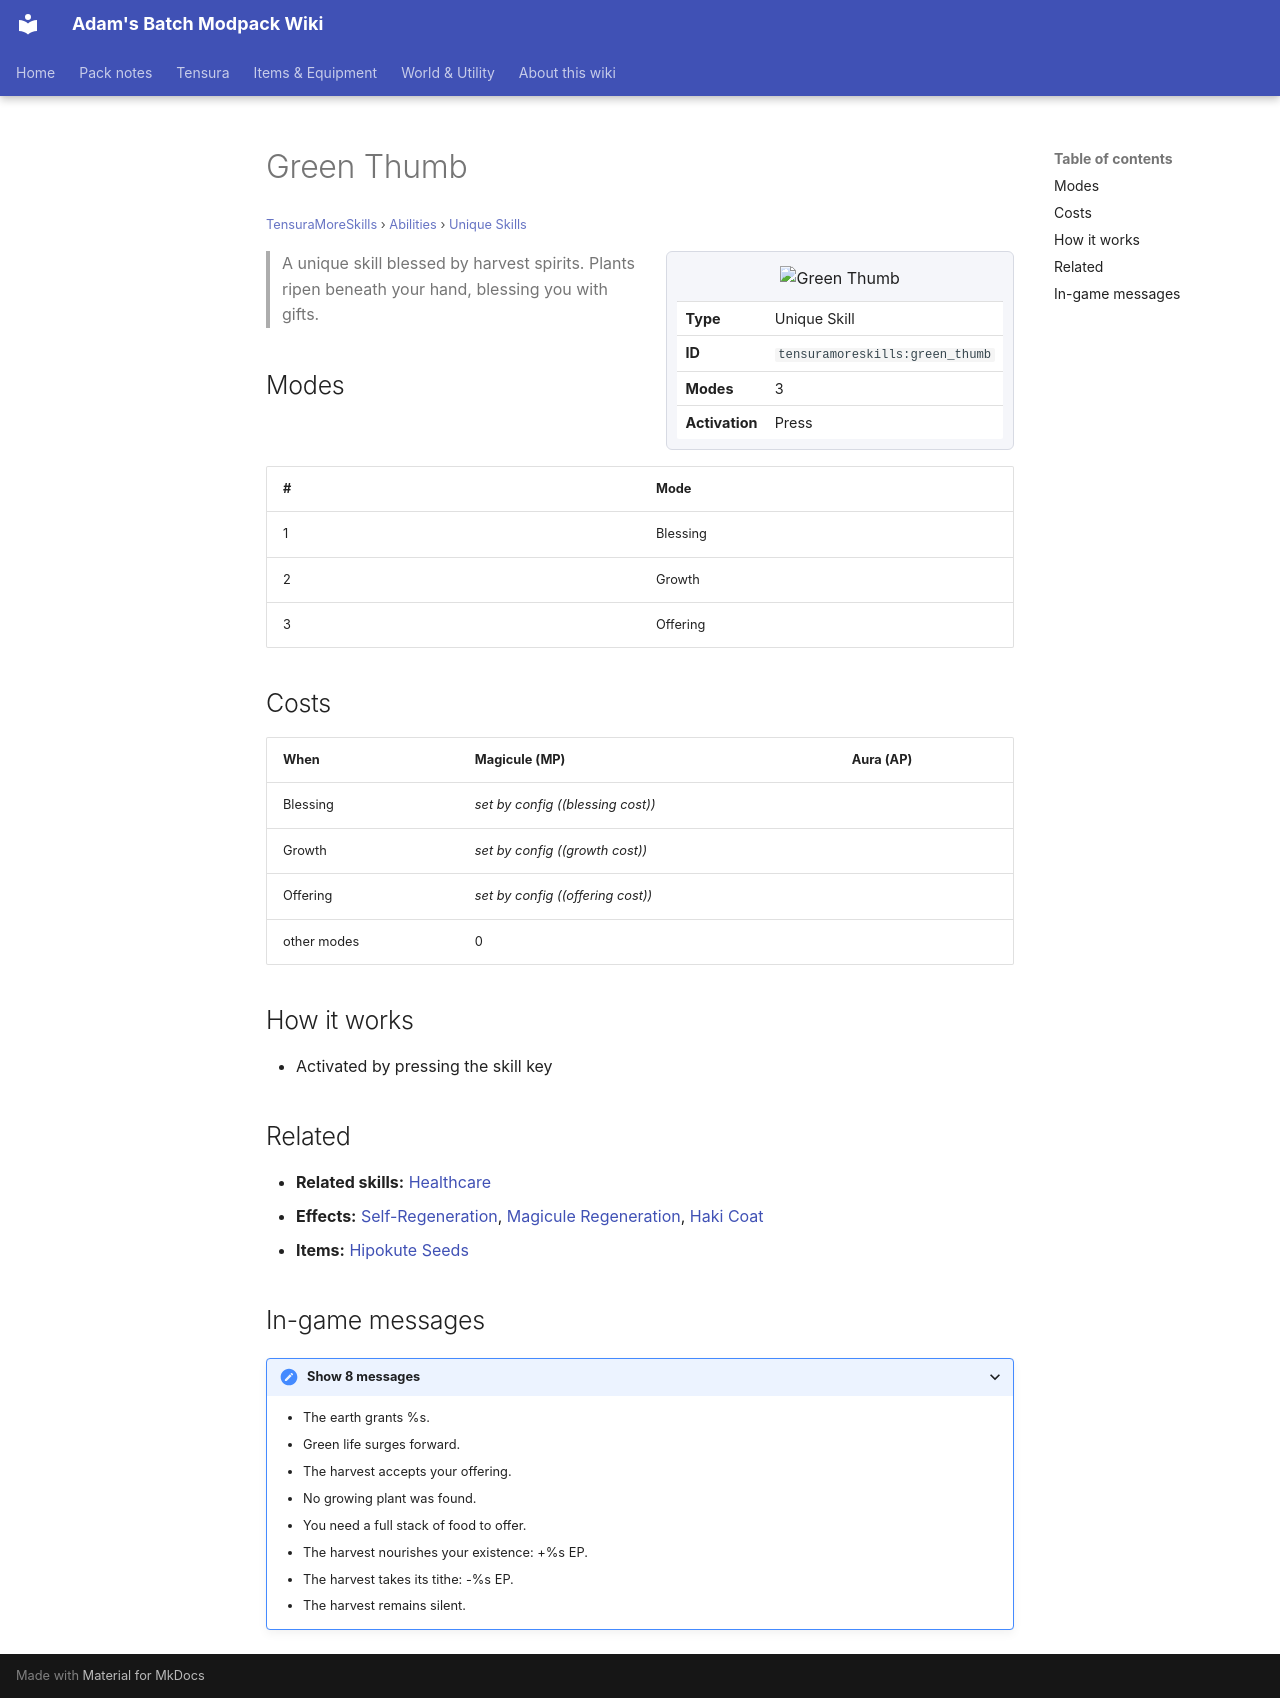

repository: Proteus-Nell/Adams-Batch-MC-Modpack-Wiki · page: tensura-more-skills/abilities/unique-skills/green-thumb/index.html · generator: mkdocs

# Green Thumb

<small>[TensuraMoreSkills](../../index.md) &rsaquo; [Abilities](../index.md) &rsaquo; [Unique Skills](index.md)</small>

<div class="infobox" markdown>

![Green Thumb](../../../assets/icons/tensuramoreskills/skill/green_thumb.png)

| | |
|---|---|
| **Type** | Unique Skill |
| **ID** | `tensuramoreskills:green_thumb` |
| **Modes** | 3 |
| **Activation** | Press |

</div>

> A unique skill blessed by harvest spirits. Plants ripen beneath your hand, blessing you with gifts.

## Modes

| # | Mode |
|---|---|
| 1 | Blessing |
| 2 | Growth |
| 3 | Offering |

## Costs

| When | Magicule (MP) | Aura (AP) |
|---|---|---|
| Blessing | *set by config ((blessing cost))* |  |
| Growth | *set by config ((growth cost))* |  |
| Offering | *set by config ((offering cost))* |  |
| other modes | 0 |  |

## How it works

- Activated by pressing the skill key

## Related

- **Related skills:** [Healthcare](../../../tensura-reincarnated/abilities/aspectual-magic/healthcare.md)
- **Effects:** [Self-Regeneration](../../../tensura-reincarnated/effects/self-regeneration.md), [Magicule Regeneration](../../../tensura-reincarnated/effects/magicule-regeneration.md), [Haki Coat](../../../tensura-reincarnated/effects/haki-coat.md)
- **Items:** [Hipokute Seeds](../../../tensura-reincarnated/items/miscellaneous/hipokute-seeds.md)

## In-game messages

<details markdown><summary>Show 8 messages</summary>

- The earth grants %s.
- Green life surges forward.
- The harvest accepts your offering.
- No growing plant was found.
- You need a full stack of food to offer.
- The harvest nourishes your existence: +%s EP.
- The harvest takes its tithe: -%s EP.
- The harvest remains silent.

</details>
